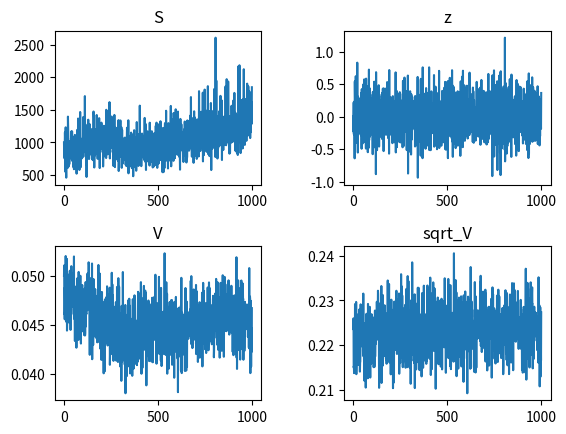

This figure's Python source:
'''
Model simulation from Heston model state space
'''
# pylint: disable-msg=C0103
# pylint: disable-msg=W0621


import numpy as np
import matplotlib.pyplot as plt


def state_space_heston_discrete_euler(param, prev_obs):
    '''
    Volatility simulation with euler discretisation
    '''
    r = param["r"]
    k = param["k"]
    theta = param["theta"]
    sigma = param["sigma"]
    delta = param["delta"]
    rho = param["rho"]
    epsilons = [np.random.normal(), np.random.normal()]
    V_tilde = (prev_obs + k * (theta - max((prev_obs, 0))) * delta
               + sigma * np.sqrt(max((prev_obs, 0))) * np.sqrt(delta) * epsilons[1])
    V = max((V_tilde, 0))
    z = ((r - V/2) * delta
         + np.sqrt((1 - rho**2)*V) * np.sqrt(delta) * epsilons[0]
         + rho * np.sqrt(V) * np.sqrt(delta) * epsilons[1])
    return z, V, V_tilde

def state_space_heston_discrete_nmle(param, prev_obs):
    '''
    Volatility simulation with euler discretisation
    '''
    r = param["r"]
    k = param["k"]
    theta = param["theta"]
    sigma = param["sigma"]
    delta = param["delta"]
    rho = param["rho"]
    epsilons = [np.random.normal(), np.random.normal()]
    eta = 0.0001
    V_tilde_sq = (np.sqrt(prev_obs)
                  + 1/(2 * np.sqrt(np.max(prev_obs, eta)))
                  * (k * theta - k * prev_obs - 1/4 * sigma ** 2) * delta
                  + 1/2 * sigma * np.sqrt(delta) * epsilons[1])
    V_sq = max((V_tilde_sq, 0))
    V = V_sq ** 2
    V_tilde = V_tilde_sq ** 2
    z = ((r - V/2) * delta
         + V_sq * np.sqrt(1 - rho**2) * np.sqrt(delta) * epsilons[0]
         + rho * V_sq * np.sqrt(delta) * epsilons[1])
    return z, V, V_tilde


def generate_stock_data(n, param, discretization):
    '''
    Generating stock data
    '''
    z = np.empty(n + 1)
    V = np.empty(n + 1)
    V_tilde = np.empty(n + 1)
    S = np.empty(n + 2)
    V[0] = 0.2
    V_tilde[0] = 0.2
    S[0] = 100
    S[1] = 100
    for k in range(1, n+1):
        if discretization == "euler":
            s = state_space_heston_discrete_euler(param, V_tilde[k-1])
        if discretization == "nmle":
            s = state_space_heston_discrete_euler(param, V_tilde[k-1])
        z[k] = s[0]
        V[k] = s[1]
        V_tilde[k] = s[2]
        S[k+1] = S[k] * np.exp(z[k])
    return S, z, V


def simulation(n, param):
    '''
    data simulation revisited
    '''
    V = np.zeros(n)
    V[0] = 0.05
    sqrt_V = np.zeros(n)
    sqrt_V[0] = np.sqrt(V[0])
    z = np.zeros(n)
    z[0] = 0
    S = np.zeros(n)
    S[0] = 1000
    Wv = np.random.normal(0, 1, n)
    Ws = np.random.normal(0, 1, n)
    kappa = param["k"]
    theta = param["theta"]
    sigma = param["sigma"]
    rho = param["rho"]
    r = param["r"]
    delta = param["delta"]

    for i in range(1, n):
        deltaWv = Wv[i] - Wv[i-1]
        deltaWs = Ws[i] - Ws[i-1]
        sqrt_V[i] = (sqrt_V[i-1] + (kappa * theta - kappa * sqrt_V[i-1]**2
                                    - (sigma**2)/4) * delta/2/sqrt_V[i-1] + sigma * deltaWv/2)
        V[i] = V[i-1] + kappa * (theta - V[i-1]) * delta + sigma * V[i-1]**(1/2) * deltaWv
        z[i] = (r-V[i]/2) * delta + ((1-rho**2) * V[i])**0.5 * deltaWs + rho * V[i]**0.5 * deltaWv
        S[i] = S[i-1] * np.exp(z[i])
    return S, z, V, sqrt_V

if __name__ == '__main__':
    # initialization parameters
    n = 1000
    param = {"r": 0.05, "k": 1, "theta": 0.05,
             "sigma": 0.01, "delta": 0.01, "rho": 0.01}

    # simulation
    S, z, V, sqrt_V = simulation(n, param)

    # Plotting generated data
    fig, axes = plt.subplots(2, 2)
    axes[0, 0].plot(S)
    axes[0, 0].set_title('S')
    axes[0, 1].plot(z)
    axes[0, 1].set_title('z')
    axes[1, 0].plot(V)
    axes[1, 0].set_title('V')
    axes[1, 1].plot(sqrt_V)
    axes[1, 1].set_title('sqrt_V')
    plt.subplots_adjust(wspace=0.4, hspace=0.4)
    plt.show()
